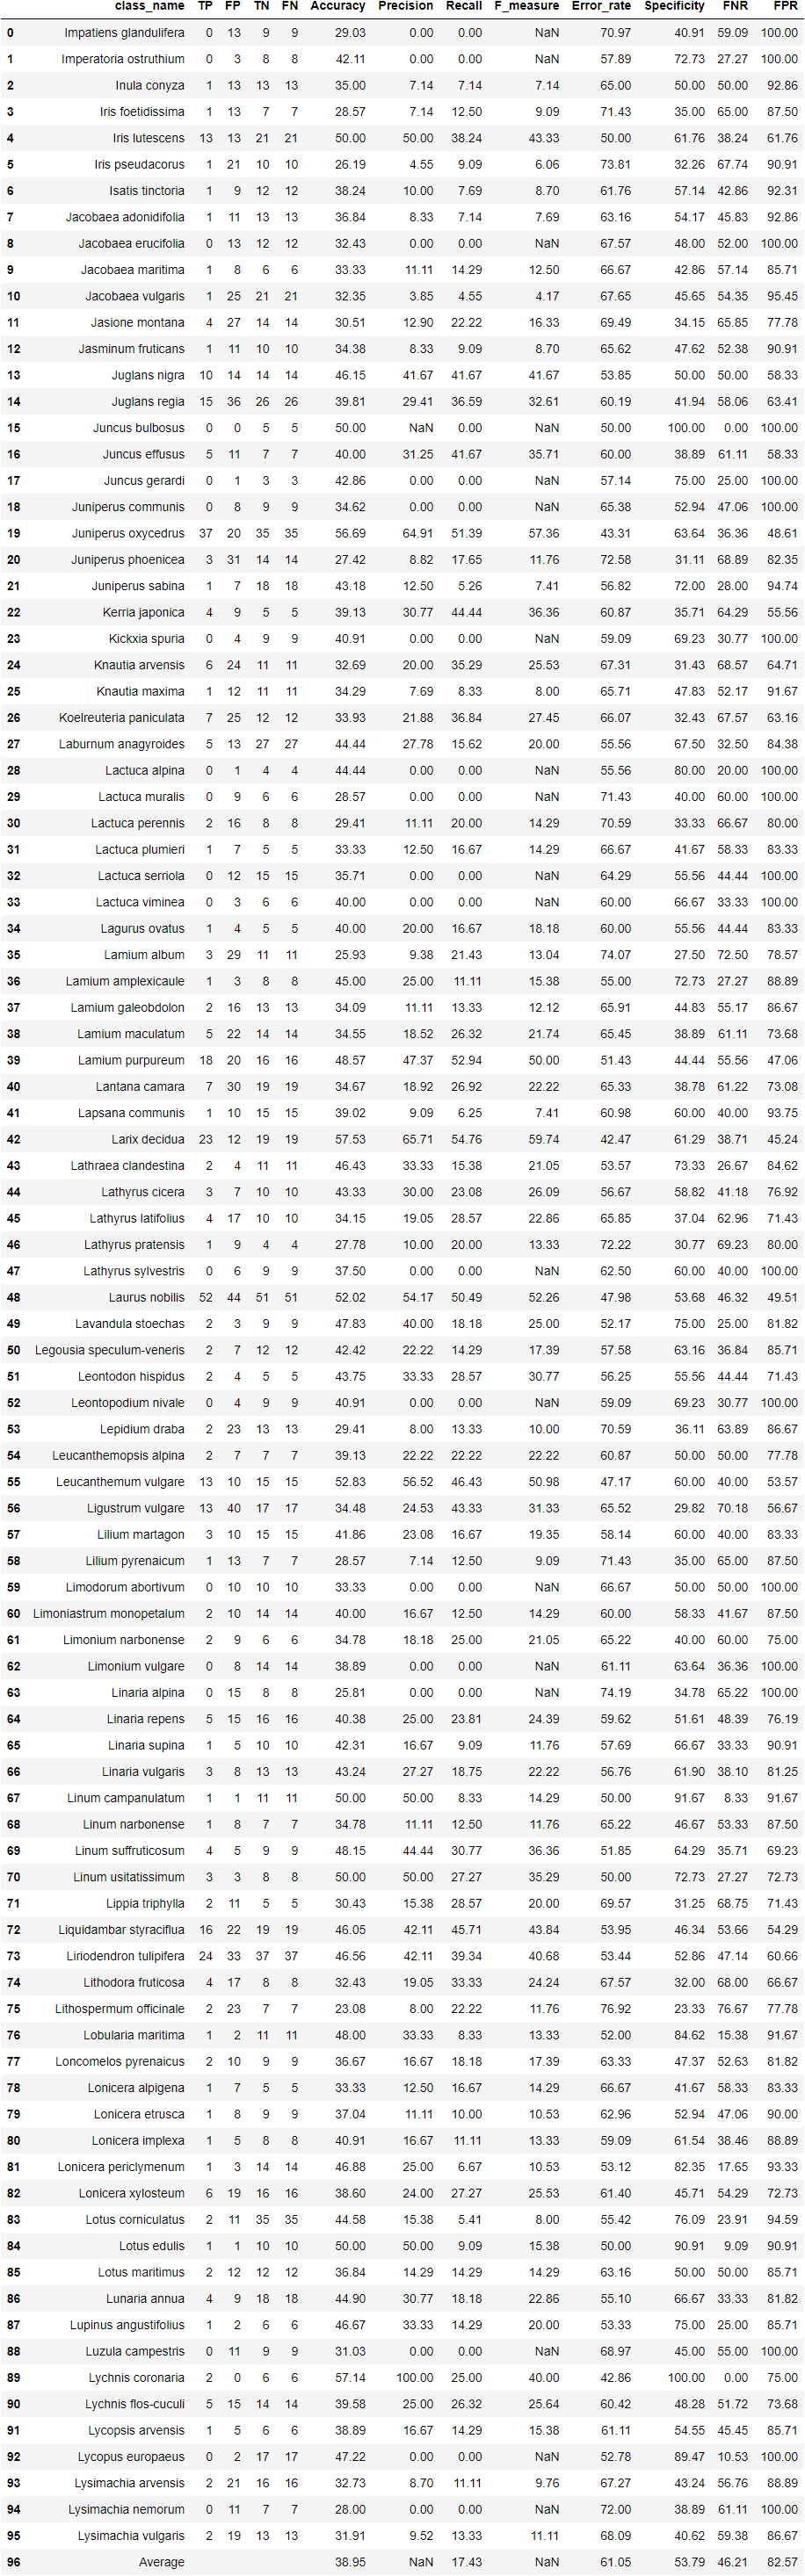

Source data for this figure (header and first rows):
class_name, TP, FP, TN, FN, Accuracy, Precision, Recall, F_measure, Error_rate, Specificity, FNR, FPR
Impatiens glandulifera, 0.00, 13.00, 9.00, 9.00, 29.03, 0.00, 0.00, , 70.97, 40.91, 59.09, 100
Imperatoria ostruthium, 0.00, 3.00, 8.00, 8.00, 42.11, 0.00, 0.00, , 57.89, 72.73, 27.27, 100
Inula conyza, 1.00, 13.00, 13.00, 13.00, 35.00, 7.14, 7.14, 7.14, 65.00, 50.00, 50.00, 92.86
Iris foetidissima, 1.00, 13.00, 7.00, 7.00, 28.57, 7.14, 12.50, 9.09, 71.43, 35.00, 65.00, 87.50
Iris lutescens, 13.00, 13.00, 21.00, 21.00, 50.00, 50.00, 38.24, 43.33, 50.00, 61.76, 38.24, 61.76
Iris pseudacorus, 1.00, 21.00, 10.00, 10.00, 26.19, 4.55, 9.09, 6.06, 73.81, 32.26, 67.74, 90.91
Isatis tinctoria, 1.00, 9.00, 12.00, 12.00, 38.24, 10.00, 7.69, 8.70, 61.76, 57.14, 42.86, 92.31
Jacobaea adonidifolia, 1.00, 11.00, 13.00, 13.00, 36.84, 8.33, 7.14, 7.69, 63.16, 54.17, 45.83, 92.86
Jacobaea erucifolia, 0.00, 13.00, 12.00, 12.00, 32.43, 0.00, 0.00, , 67.57, 48.00, 52.00, 100
Jacobaea maritima, 1.00, 8.00, 6.00, 6.00, 33.33, 11.11, 14.29, 12.50, 66.67, 42.86, 57.14, 85.71
Jacobaea vulgaris, 1.00, 25.00, 21.00, 21.00, 32.35, 3.85, 4.55, 4.17, 67.65, 45.65, 54.35, 95.45
Jasione montana, 4.00, 27.00, 14.00, 14.00, 30.51, 12.90, 22.22, 16.33, 69.49, 34.15, 65.85, 77.78
Jasminum fruticans, 1.00, 11.00, 10.00, 10.00, 34.38, 8.33, 9.09, 8.70, 65.62, 47.62, 52.38, 90.91
Juglans nigra, 10.00, 14.00, 14.00, 14.00, 46.15, 41.67, 41.67, 41.67, 53.85, 50.00, 50.00, 58.33
Juglans regia, 15.00, 36.00, 26.00, 26.00, 39.81, 29.41, 36.59, 32.61, 60.19, 41.94, 58.06, 63.41
Juncus bulbosus, 0.00, 0.00, 5.00, 5.00, 50.00, , 0.00, , 50.00, 100, 0.00, 100
Juncus effusus, 5.00, 11.00, 7.00, 7.00, 40.00, 31.25, 41.67, 35.71, 60.00, 38.89, 61.11, 58.33
Juncus gerardi, 0.00, 1.00, 3.00, 3.00, 42.86, 0.00, 0.00, , 57.14, 75.00, 25.00, 100
Juniperus communis, 0.00, 8.00, 9.00, 9.00, 34.62, 0.00, 0.00, , 65.38, 52.94, 47.06, 100
Juniperus oxycedrus, 37.00, 20.00, 35.00, 35.00, 56.69, 64.91, 51.39, 57.36, 43.31, 63.64, 36.36, 48.61
Juniperus phoenicea, 3.00, 31.00, 14.00, 14.00, 27.42, 8.82, 17.65, 11.76, 72.58, 31.11, 68.89, 82.35
Juniperus sabina, 1.00, 7.00, 18.00, 18.00, 43.18, 12.50, 5.26, 7.41, 56.82, 72.00, 28.00, 94.74
Kerria japonica, 4.00, 9.00, 5.00, 5.00, 39.13, 30.77, 44.44, 36.36, 60.87, 35.71, 64.29, 55.56
Kickxia spuria, 0.00, 4.00, 9.00, 9.00, 40.91, 0.00, 0.00, , 59.09, 69.23, 30.77, 100
Knautia arvensis, 6.00, 24.00, 11.00, 11.00, 32.69, 20.00, 35.29, 25.53, 67.31, 31.43, 68.57, 64.71
Knautia maxima, 1.00, 12.00, 11.00, 11.00, 34.29, 7.69, 8.33, 8.00, 65.71, 47.83, 52.17, 91.67
Koelreuteria paniculata, 7.00, 25.00, 12.00, 12.00, 33.93, 21.88, 36.84, 27.45, 66.07, 32.43, 67.57, 63.16
Laburnum anagyroides, 5.00, 13.00, 27.00, 27.00, 44.44, 27.78, 15.62, 20.00, 55.56, 67.50, 32.50, 84.38
Lactuca alpina, 0.00, 1.00, 4.00, 4.00, 44.44, 0.00, 0.00, , 55.56, 80.00, 20.00, 100
Lactuca muralis, 0.00, 9.00, 6.00, 6.00, 28.57, 0.00, 0.00, , 71.43, 40.00, 60.00, 100
Lactuca perennis, 2.00, 16.00, 8.00, 8.00, 29.41, 11.11, 20.00, 14.29, 70.59, 33.33, 66.67, 80.00
Lactuca plumieri, 1.00, 7.00, 5.00, 5.00, 33.33, 12.50, 16.67, 14.29, 66.67, 41.67, 58.33, 83.33
Lactuca serriola, 0.00, 12.00, 15.00, 15.00, 35.71, 0.00, 0.00, , 64.29, 55.56, 44.44, 100
Lactuca viminea, 0.00, 3.00, 6.00, 6.00, 40.00, 0.00, 0.00, , 60.00, 66.67, 33.33, 100
Lagurus ovatus, 1.00, 4.00, 5.00, 5.00, 40.00, 20.00, 16.67, 18.18, 60.00, 55.56, 44.44, 83.33
Lamium album, 3.00, 29.00, 11.00, 11.00, 25.93, 9.38, 21.43, 13.04, 74.07, 27.50, 72.50, 78.57
Lamium amplexicaule, 1.00, 3.00, 8.00, 8.00, 45.00, 25.00, 11.11, 15.38, 55.00, 72.73, 27.27, 88.89
Lamium galeobdolon, 2.00, 16.00, 13.00, 13.00, 34.09, 11.11, 13.33, 12.12, 65.91, 44.83, 55.17, 86.67
Lamium maculatum, 5.00, 22.00, 14.00, 14.00, 34.55, 18.52, 26.32, 21.74, 65.45, 38.89, 61.11, 73.68
Lamium purpureum, 18.00, 20.00, 16.00, 16.00, 48.57, 47.37, 52.94, 50.00, 51.43, 44.44, 55.56, 47.06
Lantana camara, 7.00, 30.00, 19.00, 19.00, 34.67, 18.92, 26.92, 22.22, 65.33, 38.78, 61.22, 73.08
Lapsana communis, 1.00, 10.00, 15.00, 15.00, 39.02, 9.09, 6.25, 7.41, 60.98, 60.00, 40.00, 93.75
Larix decidua, 23.00, 12.00, 19.00, 19.00, 57.53, 65.71, 54.76, 59.74, 42.47, 61.29, 38.71, 45.24
Lathraea clandestina, 2.00, 4.00, 11.00, 11.00, 46.43, 33.33, 15.38, 21.05, 53.57, 73.33, 26.67, 84.62
Lathyrus cicera, 3.00, 7.00, 10.00, 10.00, 43.33, 30.00, 23.08, 26.09, 56.67, 58.82, 41.18, 76.92
Lathyrus latifolius, 4.00, 17.00, 10.00, 10.00, 34.15, 19.05, 28.57, 22.86, 65.85, 37.04, 62.96, 71.43
Lathyrus pratensis, 1.00, 9.00, 4.00, 4.00, 27.78, 10.00, 20.00, 13.33, 72.22, 30.77, 69.23, 80.00
Lathyrus sylvestris, 0.00, 6.00, 9.00, 9.00, 37.50, 0.00, 0.00, , 62.50, 60.00, 40.00, 100
Laurus nobilis, 52.00, 44.00, 51.00, 51.00, 52.02, 54.17, 50.49, 52.26, 47.98, 53.68, 46.32, 49.51
Lavandula stoechas, 2.00, 3.00, 9.00, 9.00, 47.83, 40.00, 18.18, 25.00, 52.17, 75.00, 25.00, 81.82
Legousia speculum-veneris, 2.00, 7.00, 12.00, 12.00, 42.42, 22.22, 14.29, 17.39, 57.58, 63.16, 36.84, 85.71
Leontodon hispidus, 2.00, 4.00, 5.00, 5.00, 43.75, 33.33, 28.57, 30.77, 56.25, 55.56, 44.44, 71.43
Leontopodium nivale, 0.00, 4.00, 9.00, 9.00, 40.91, 0.00, 0.00, , 59.09, 69.23, 30.77, 100
Lepidium draba, 2.00, 23.00, 13.00, 13.00, 29.41, 8.00, 13.33, 10.00, 70.59, 36.11, 63.89, 86.67
Leucanthemopsis alpina, 2.00, 7.00, 7.00, 7.00, 39.13, 22.22, 22.22, 22.22, 60.87, 50.00, 50.00, 77.78
Leucanthemum vulgare, 13.00, 10.00, 15.00, 15.00, 52.83, 56.52, 46.43, 50.98, 47.17, 60.00, 40.00, 53.57
Ligustrum vulgare, 13.00, 40.00, 17.00, 17.00, 34.48, 24.53, 43.33, 31.33, 65.52, 29.82, 70.18, 56.67
Lilium martagon, 3.00, 10.00, 15.00, 15.00, 41.86, 23.08, 16.67, 19.35, 58.14, 60.00, 40.00, 83.33
Lilium pyrenaicum, 1.00, 13.00, 7.00, 7.00, 28.57, 7.14, 12.50, 9.09, 71.43, 35.00, 65.00, 87.50
Limodorum abortivum, 0.00, 10.00, 10.00, 10.00, 33.33, 0.00, 0.00, , 66.67, 50.00, 50.00, 100
... 37 more rows
